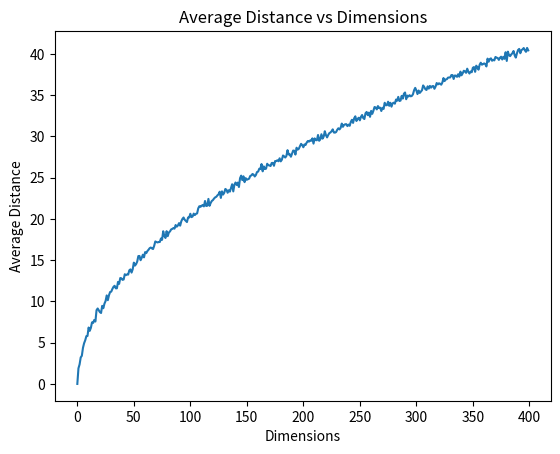

The script that saved this image:
import numpy as np

def distance_between_vectors(a, b):
    return np.linalg.norm(a - b)


results = []
max_dims = 400
num_of_trials = 20
scale= 5
for dim in range(max_dims):
    result = 0
    for i in range(num_of_trials):
        vector1 = np.random.rand(dim) * scale
        vector2 = np.random.rand(dim) * scale
        result += abs(distance_between_vectors(vector1, vector2))

    results.append(result/20)

print(results)

import matplotlib.pyplot as plt

plt.plot(results)
plt.xlabel('Dimensions')
plt.ylabel('Average Distance')
plt.title('Average Distance vs Dimensions')
plt.show()